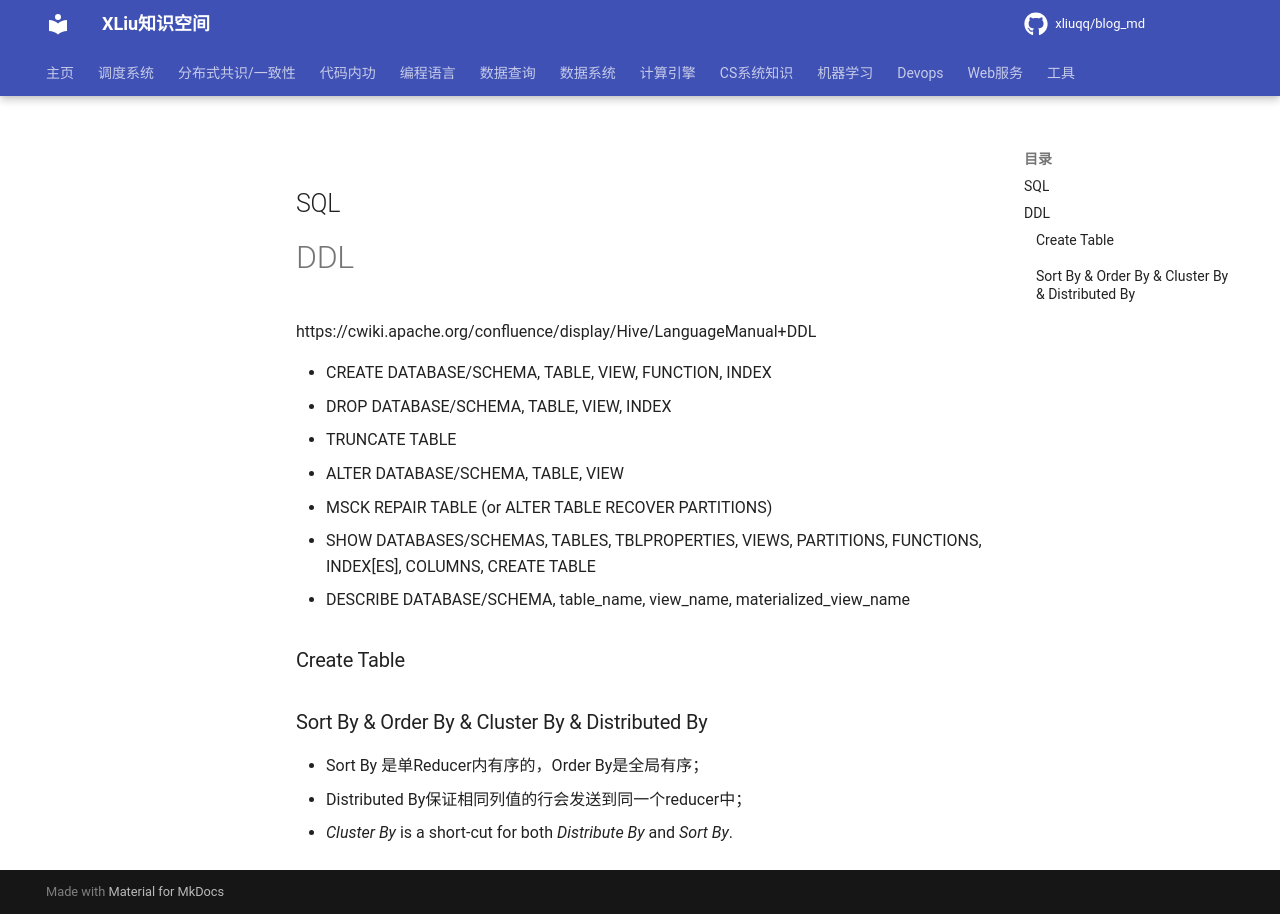

repository: xliuqq/blog_md · page: data_query/hive/sql.html · generator: mkdocs

## SQL

# DDL

https://cwiki.apache.org/confluence/display/Hive/LanguageManual+DDL

- CREATE DATABASE/SCHEMA, TABLE, VIEW, FUNCTION, INDEX
- DROP DATABASE/SCHEMA, TABLE, VIEW, INDEX
- TRUNCATE TABLE
- ALTER DATABASE/SCHEMA, TABLE, VIEW
- MSCK REPAIR TABLE (or ALTER TABLE RECOVER PARTITIONS)
- SHOW DATABASES/SCHEMAS, TABLES, TBLPROPERTIES, VIEWS, PARTITIONS, FUNCTIONS, INDEX[ES], COLUMNS, CREATE TABLE
- DESCRIBE DATABASE/SCHEMA, table_name, view_name, materialized_view_name

### Create Table

### 

### Sort By & Order By & Cluster By & Distributed By

- Sort By 是单Reducer内有序的，Order By是全局有序；
- Distributed By保证相同列值的行会发送到同一个reducer中；
- *Cluster By* is a short-cut for both *Distribute By* and *Sort By*.
